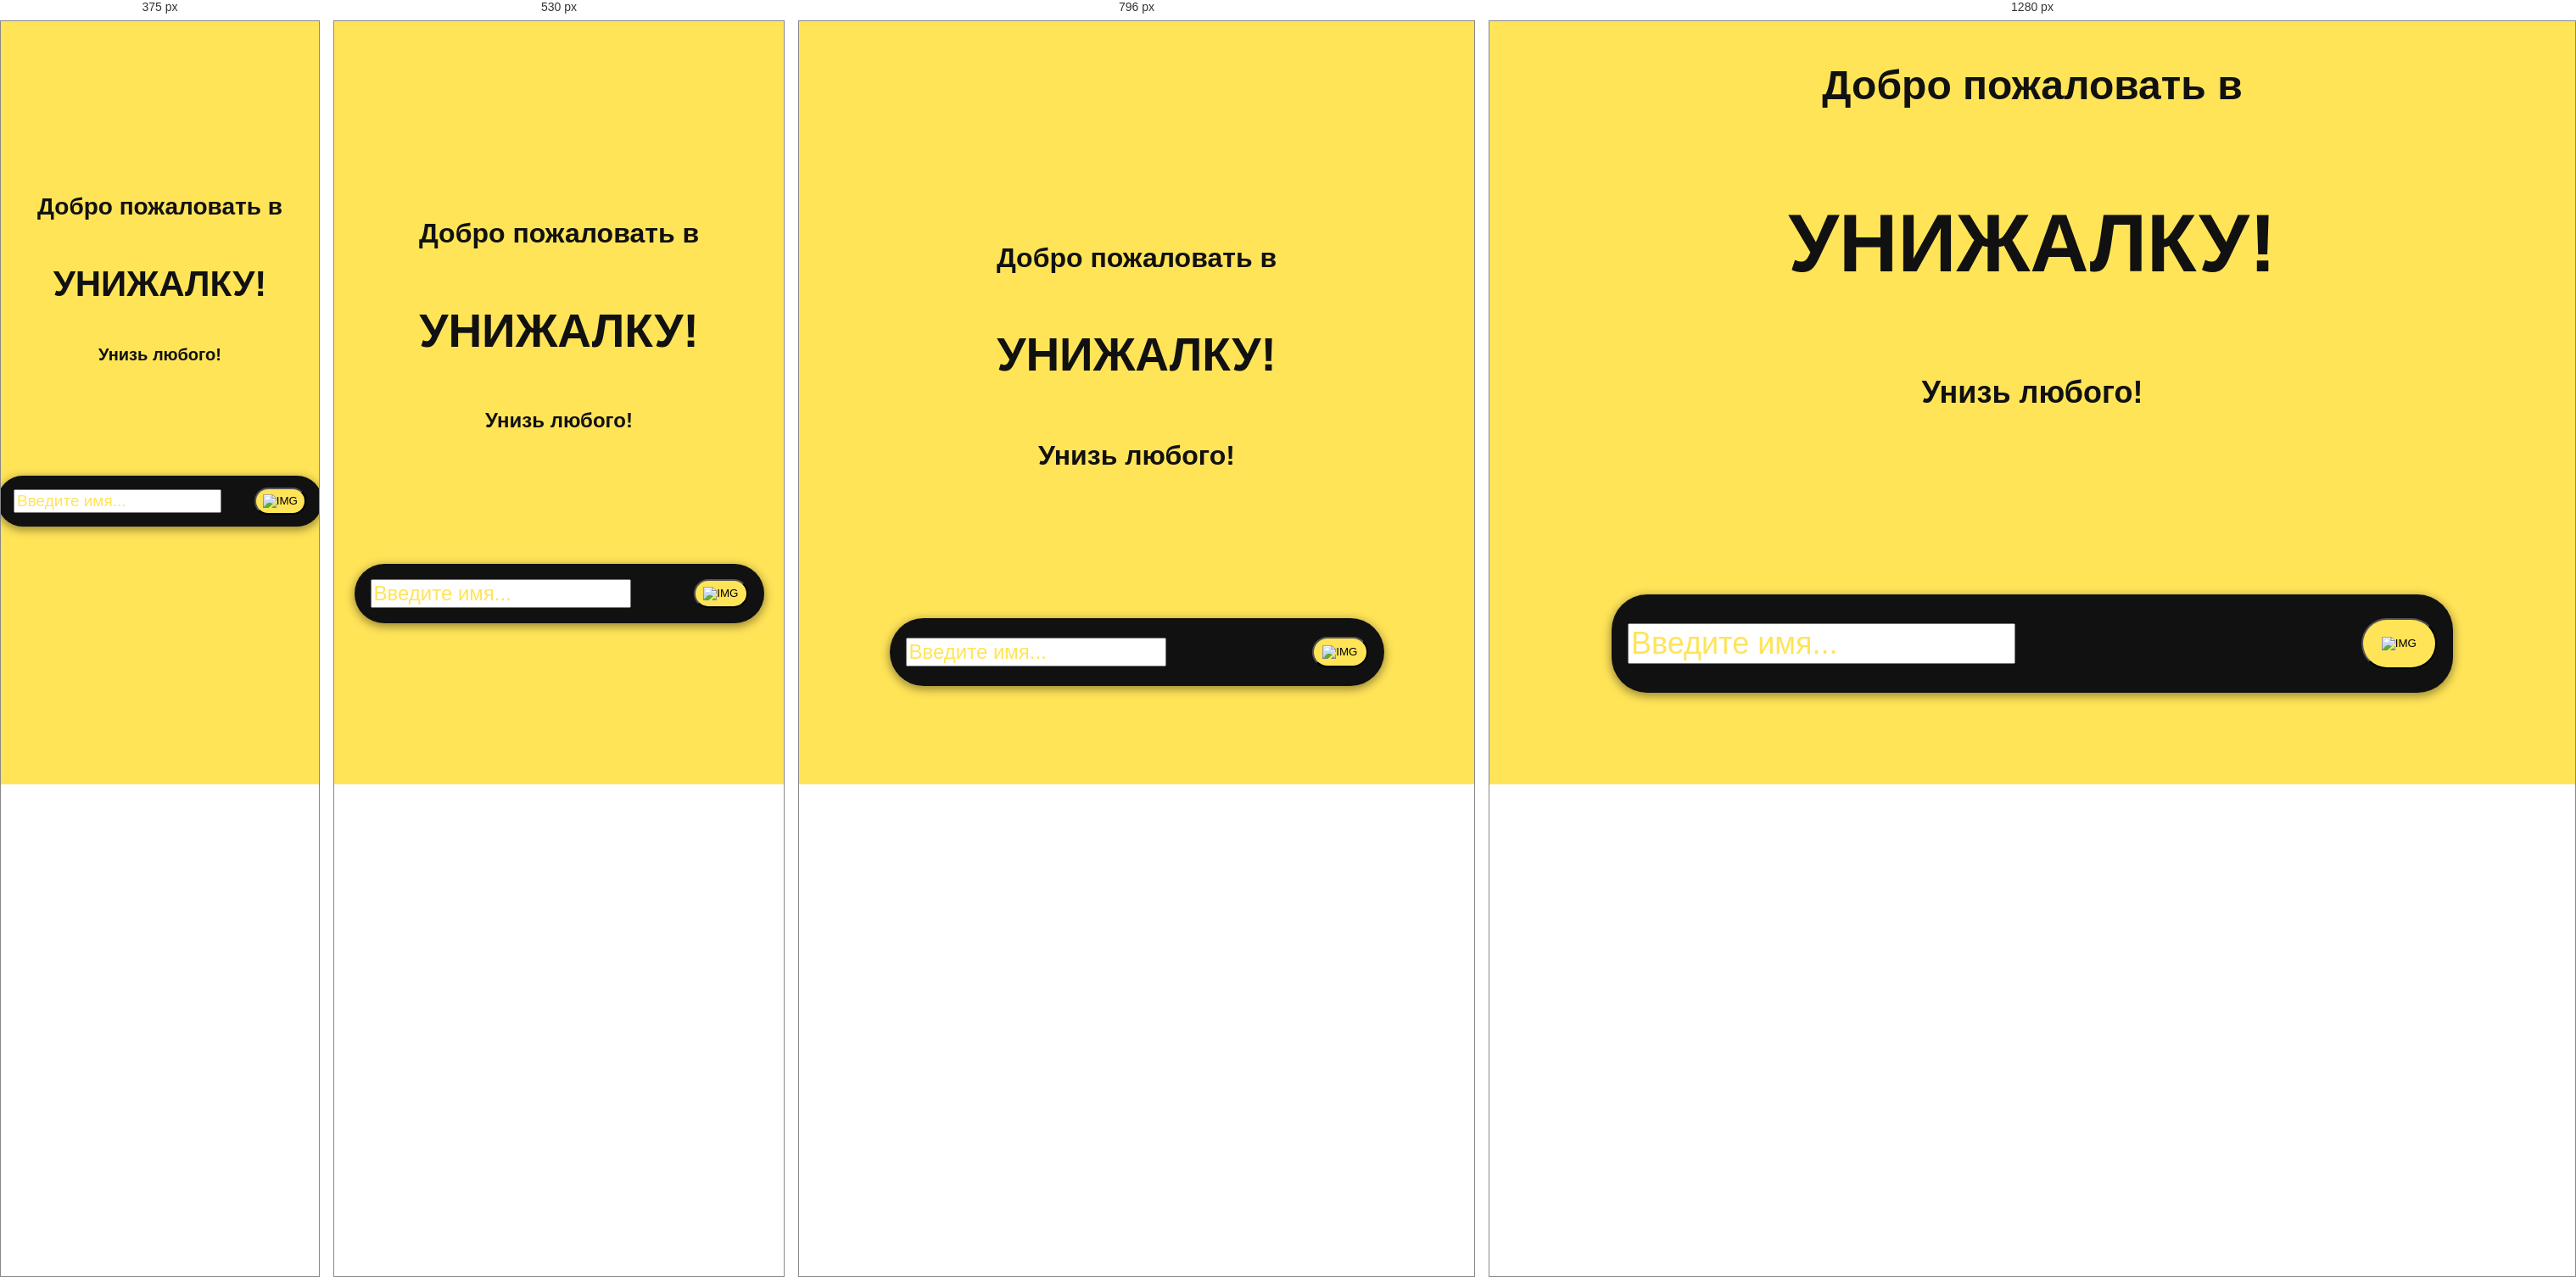
Rendered at 375 px, 530 px, 796 px and 1280 px, left to right.

<!-- file: index.html -->
<!DOCTYPE html>
<html lang="ru">
<head>
    <meta charset="UTF-8">
    <meta name="viewport" content="width=device-width, initial-scale=1.0">
    <title>Унижалка</title>
    <link rel="stylesheet" href="/css/stylesheet.css">
    <link rel="shortcut icon" href="assets/favicon.png" type="image/png">
</head>
<body>

    <div class="container">

    <!-- HEADER -->
    <header class="header">
        <h2>Добро пожаловать в</h2>
        <h1>УНИЖАЛКУ!</h1>
        <p>Унизь любого!</p>
    </header>

    <!-- MAIN -->
    <main class="main">
<form class="form" action="" onSubmit="return false">
<input class="form--name"
id="name-id"
type="text" 
name="form--name"
placeholder="Введите имя..."
autocomplete="off"
maxlength="20">
<button class="form--btn" type="submit" type="button" onclick="validName()" id="btn-id"><img src="/assets/galochka.svg" alt="IMG" id="btn-id" class="btn-img"></button>
</form>

<div class="labelContainer" id="labelContainer"></div>
</main>
    </div>

</body>
<script src="/main.js"></script>
</html>

/* @media block from stylesheet.css */
@media (max-width: 1022px){ 

    .container {
        row-gap: 141px;
        margin-top: 30%;
    }

    .header h1 {
        font-size: 55px;
    }

    .header h2 {
        font-size: 32px;
    }
    
    .header p {
        font-size: 32px;
    }

    .form {
        width: 545px;
        height: 80px;
    }

    .form--btn {
        padding: 8px 10px;
    }

    .form--btn .btn-img {
        width: 40px;
        height: 40px;
    }

    .form .form--name {
        font-size: 24px;
    }

    .themeSwitch p{
        margin: 15px 25px;
    }
}

/* @media block from stylesheet.css */
@media (max-width: 570px){ 

    .container {
        row-gap: 131px;
        margin-top: 40%;
    }

    .header h1 {
        font-size: 55px;
    }

    .header h2 {
        font-size: 32px;
    }
    
    .header p {
        font-size: 24px;
    }

    .form {
        width: 445px;
        height: 70px;
    }

    .form--btn {
        padding: 7px 9px;
    }

    .form .form--name {
        font-size: 24px;
    }

    .form--btn .btn-img {
        width: 32px;
        height: 32px;
    }

    .labelContainer {
        font-size: 24px;
    }

    .themeSwitch p{
        margin: 10px 20px;
    }

}

/* @media block from stylesheet.css */
@media (max-width: 490px){ 

    .container {
        row-gap: 111px;
        margin-top: 50%;
    }

    .header h1 {
        font-size: 42px;
    }

    .header h2 {
        font-size: 28px;
    }
    
    .header p {
        font-size: 20px;
    }

    .form {
        width: 345px;
        height: 60px;
    }

    .form--btn {
        padding: 6px 8px;
    }

    .form .form--name {
        font-size: 19px;
    }

    .form--btn .btn-img {
        width: 28px;
        height: 28px;
    }

    .labelContainer {
        font-size: 21px;
    }

    .themeSwitch p{
        margin: 8px 13px;
        font-size: 23px;
    }
}